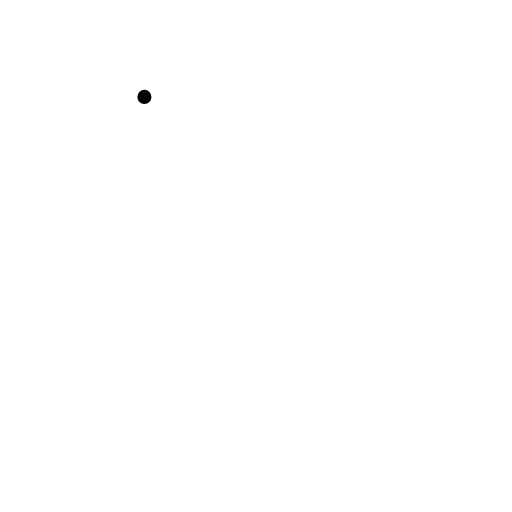
t = 0.00 s
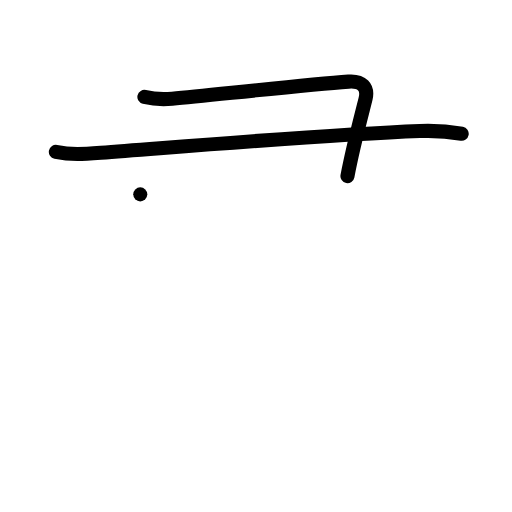
t = 2.00 s
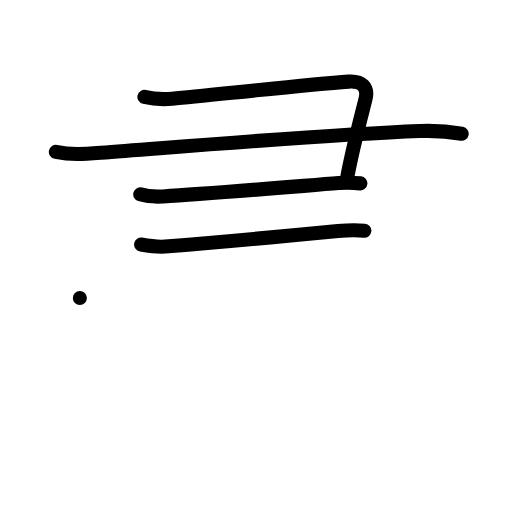
t = 4.00 s
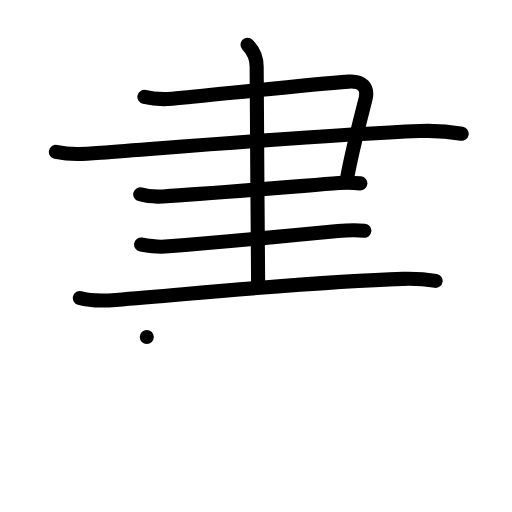
t = 6.00 s
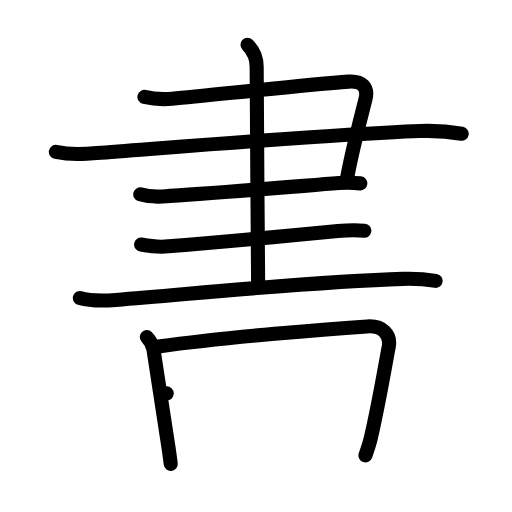
t = 8.00 s
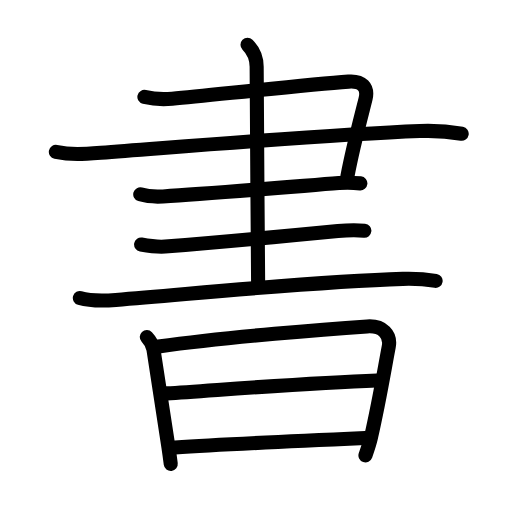
t = 10.00 s

The animated SVG that drew these frames (rendered in a browser with its animation timeline set to each time). Animation: 36 SMIL elements (animate=36); one cycle of 10.00 s.

<?xml version="1.0" encoding="UTF-8"?>
<!--
AniKanjiVG is licensed by CC-BY-SA Paul C. Sommerhoff (https://bitbucket.org/sommerhoff/anikanjivg).
AniKanjiVG uses KanjiVG which is licensed by CC-BY-SA Ulrich Apel (http://kanjivg.tagaini.net).
See also http://creativecommons.org/licenses/by-sa/3.0/
-->
<svg xmlns:kvg='http://kanjivg.tagaini.net' xmlns='http://www.w3.org/2000/svg' width='109' height='109' viewBox='0 0 109 109' style='fill:none;stroke:#000000;stroke-width:3;stroke-linecap:round;stroke-linejoin:round;' id="kvg:kanji_066f8"><g id="kvg:066f8" kvg:element="書"><g id="kvg:066f8-g1" kvg:element="聿" kvg:position="top" kvg:radical="nelson"><g id="kvg:066f8-g2" kvg:element="⺕" kvg:variant="true" kvg:original="彑"><path id="kvg:066f8-s1" kvg:type="㇕c" d="M30.74,20.63c2.01,0.49,3.84,0.58,5.91,0.39c9.45-0.89,28.54-2.97,37.54-3.64c2.92-0.22,4.18,1.24,3.66,3.55c-0.4,1.76-2.56,9.62-3.88,16.56"><animate attributeName="d" begin="0.0s" dur="0.25s" from="M30.74,20.63C30.74,20.63,30.74,20.63,30.74,20.63" to="M30.74,20.63c2.01,0.49,3.84,0.58,5.91,0.39" />
<animate attributeName="d" begin="0.25s" dur="0.25s" from="M30.74,20.63c2.01,0.49,3.84,0.58,5.91,0.39c0,0,0,0,0,0,0" to="M30.74,20.63c2.01,0.49,3.84,0.58,5.91,0.39c9.45-0.89,28.54-2.97,37.54-3.64" />
<animate attributeName="d" begin="0.5s" dur="0.25s" from="M30.74,20.63c2.01,0.49,3.84,0.58,5.91,0.39c9.45-0.89,28.54-2.97,37.54-3.64c0,0,0,0,0,0,0" to="M30.74,20.63c2.01,0.49,3.84,0.58,5.91,0.39c9.45-0.89,28.54-2.97,37.54-3.64c2.92-0.22,4.18,1.24,3.66,3.55" />
<animate attributeName="d" begin="0.75s" dur="0.25s" from="M30.74,20.63c2.01,0.49,3.84,0.58,5.91,0.39c9.45-0.89,28.54-2.97,37.54-3.64c2.92-0.22,4.18,1.24,3.66,3.55c0,0,0,0,0,0,0" to="M30.74,20.63c2.01,0.49,3.84,0.58,5.91,0.39c9.45-0.89,28.54-2.97,37.54-3.64c2.92-0.22,4.18,1.24,3.66,3.55c-0.4,1.76-2.56,9.62-3.88,16.56" />
</path>
<path id="kvg:066f8-s2" kvg:type="㇐" d="M11.89,32.34c3.17,0.66,5.87,0.47,9.58,0.19c20.16-1.52,48.41-3.9,67.91-4.64c4.08-0.16,7.07,0.26,8.91,0.59"><animate attributeName="d" begin="1.0s" dur="0.3333333333333333s" from="M11.89,32.34C11.89,32.34,11.89,32.34,11.89,32.34" to="M11.89,32.34c3.17,0.66,5.87,0.47,9.58,0.19" />
<animate attributeName="d" begin="1.3333333333333333s" dur="0.3333333333333333s" from="M11.89,32.34c3.17,0.66,5.87,0.47,9.58,0.19c0,0,0,0,0,0,0" to="M11.89,32.34c3.17,0.66,5.87,0.47,9.58,0.19c20.16-1.52,48.41-3.9,67.91-4.64" />
<animate attributeName="d" begin="1.6666666666666665s" dur="0.3333333333333333s" from="M11.89,32.34c3.17,0.66,5.87,0.47,9.58,0.19c20.16-1.52,48.41-3.9,67.91-4.64c0,0,0,0,0,0,0" to="M11.89,32.34c3.17,0.66,5.87,0.47,9.58,0.19c20.16-1.52,48.41-3.9,67.91-4.64c4.08-0.16,7.07,0.26,8.91,0.59" />
<animate attributeName="d" begin="0s" dur="1.0s" from="M-100,-100" to="M-100,-100" />
</path>
<path id="kvg:066f8-s3" kvg:type="㇐" d="M29.86,41.38c1.64,0.49,3.39,0.52,4.84,0.44c9.67-0.57,27.55-2.07,37.43-2.85c1.93-0.15,3.14-0.08,4.59,0.07"><animate attributeName="d" begin="2.0s" dur="0.3333333333333333s" from="M29.86,41.38C29.86,41.38,29.86,41.38,29.86,41.38" to="M29.86,41.38c1.64,0.49,3.39,0.52,4.84,0.44" />
<animate attributeName="d" begin="2.3333333333333335s" dur="0.3333333333333333s" from="M29.86,41.38c1.64,0.49,3.39,0.52,4.84,0.44c0,0,0,0,0,0,0" to="M29.86,41.38c1.64,0.49,3.39,0.52,4.84,0.44c9.67-0.57,27.55-2.07,37.43-2.85" />
<animate attributeName="d" begin="2.6666666666666665s" dur="0.3333333333333333s" from="M29.86,41.38c1.64,0.49,3.39,0.52,4.84,0.44c9.67-0.57,27.55-2.07,37.43-2.85c0,0,0,0,0,0,0" to="M29.86,41.38c1.64,0.49,3.39,0.52,4.84,0.44c9.67-0.57,27.55-2.07,37.43-2.85c1.93-0.15,3.14-0.08,4.59,0.07" />
<animate attributeName="d" begin="0s" dur="2.0s" from="M-100,-100" to="M-100,-100" />
</path>
</g>
<path id="kvg:066f8-s4" kvg:type="㇐" d="M30.04,52.06c1.47,0.26,3.65,0.54,5.12,0.43c12.34-0.98,25.59-2.23,36.78-3.31c2.43-0.23,4.41-0.19,5.63-0.07"><animate attributeName="d" begin="3.0s" dur="0.3333333333333333s" from="M30.04,52.06C30.04,52.06,30.04,52.06,30.04,52.06" to="M30.04,52.06c1.47,0.26,3.65,0.54,5.12,0.43" />
<animate attributeName="d" begin="3.3333333333333335s" dur="0.3333333333333333s" from="M30.04,52.06c1.47,0.26,3.65,0.54,5.12,0.43c0,0,0,0,0,0,0" to="M30.04,52.06c1.47,0.26,3.65,0.54,5.12,0.43c12.34-0.98,25.59-2.23,36.78-3.31" />
<animate attributeName="d" begin="3.6666666666666665s" dur="0.3333333333333333s" from="M30.04,52.06c1.47,0.26,3.65,0.54,5.12,0.43c12.34-0.98,25.59-2.23,36.78-3.31c0,0,0,0,0,0,0" to="M30.04,52.06c1.47,0.26,3.65,0.54,5.12,0.43c12.34-0.98,25.59-2.23,36.78-3.31c2.43-0.23,4.41-0.19,5.63-0.07" />
<animate attributeName="d" begin="0s" dur="3.0s" from="M-100,-100" to="M-100,-100" />
</path>
<path id="kvg:066f8-s5" kvg:type="㇐" d="M17,63.44c2,0.58,5.67,0.57,7.66,0.41c20.78-1.7,42.92-3.93,61.09-4.48c3.33-0.1,5.33,0.15,6.99,0.42"><animate attributeName="d" begin="4.0s" dur="0.3333333333333333s" from="M17,63.44C17,63.44,17,63.44,17,63.44" to="M17,63.44c2,0.58,5.67,0.57,7.66,0.41" />
<animate attributeName="d" begin="4.333333333333333s" dur="0.3333333333333333s" from="M17,63.44c2,0.58,5.67,0.57,7.66,0.41c0,0,0,0,0,0,0" to="M17,63.44c2,0.58,5.67,0.57,7.66,0.41c20.78-1.7,42.92-3.93,61.09-4.48" />
<animate attributeName="d" begin="4.666666666666667s" dur="0.3333333333333333s" from="M17,63.44c2,0.58,5.67,0.57,7.66,0.41c20.78-1.7,42.92-3.93,61.09-4.48c0,0,0,0,0,0,0" to="M17,63.44c2,0.58,5.67,0.57,7.66,0.41c20.78-1.7,42.92-3.93,61.09-4.48c3.33-0.1,5.33,0.15,6.99,0.42" />
<animate attributeName="d" begin="0s" dur="4.0s" from="M-100,-100" to="M-100,-100" />
</path>
<g id="kvg:066f8-g3" kvg:element="丨"><path id="kvg:066f8-s6" kvg:type="㇑a" d="M52.69,9.52c1.33,1.33,1.95,2.98,1.95,4.71c0,5.67,0.22,33.72,0.31,45.77"><animate attributeName="d" begin="5.0s" dur="0.5s" from="M52.69,9.52C52.69,9.52,52.69,9.52,52.69,9.52" to="M52.69,9.52c1.33,1.33,1.95,2.98,1.95,4.71" />
<animate attributeName="d" begin="5.5s" dur="0.5s" from="M52.69,9.52c1.33,1.33,1.95,2.98,1.95,4.71c0,0,0,0,0,0,0" to="M52.69,9.52c1.33,1.33,1.95,2.98,1.95,4.71c0,5.67,0.22,33.72,0.31,45.77" />
<animate attributeName="d" begin="0s" dur="5.0s" from="M-100,-100" to="M-100,-100" />
</path>
</g>
</g>
<g id="kvg:066f8-g4" kvg:element="日" kvg:position="bottom" kvg:radical="tradit" kvg:phon="者T"><path id="kvg:066f8-s7" kvg:type="㇑" d="M31.25,71.75c0.43,0.46,1.24,1.44,1.43,2.7c1.11,7.42,2.22,14.33,3.18,20.74c0.18,1.2,0.34,2.38,0.49,3.57"><animate attributeName="d" begin="6.0s" dur="0.3333333333333333s" from="M31.25,71.75C31.25,71.75,31.25,71.75,31.25,71.75" to="M31.25,71.75c0.43,0.46,1.24,1.44,1.43,2.7" />
<animate attributeName="d" begin="6.333333333333333s" dur="0.3333333333333333s" from="M31.25,71.75c0.43,0.46,1.24,1.44,1.43,2.7c0,0,0,0,0,0,0" to="M31.25,71.75c0.43,0.46,1.24,1.44,1.43,2.7c1.11,7.42,2.22,14.33,3.18,20.74" />
<animate attributeName="d" begin="6.666666666666667s" dur="0.3333333333333333s" from="M31.25,71.75c0.43,0.46,1.24,1.44,1.43,2.7c1.11,7.42,2.22,14.33,3.18,20.74c0,0,0,0,0,0,0" to="M31.25,71.75c0.43,0.46,1.24,1.44,1.43,2.7c1.11,7.42,2.22,14.33,3.18,20.74c0.18,1.2,0.34,2.38,0.49,3.57" />
<animate attributeName="d" begin="0s" dur="6.0s" from="M-100,-100" to="M-100,-100" />
</path>
<path id="kvg:066f8-s8" kvg:type="㇕a" d="M33.75,73.75c14.98-2.05,36.1-3.71,44.41-4.26c3.33-0.22,5.09,1.76,4.6,4.33c-0.99,5.22-2.01,11.55-3.81,19.41c-0.3,1.31-0.74,2.55-1.15,3.72"><animate attributeName="d" begin="7.0s" dur="0.25s" from="M33.75,73.75C33.75,73.75,33.75,73.75,33.75,73.75" to="M33.75,73.75c14.98-2.05,36.1-3.71,44.41-4.26" />
<animate attributeName="d" begin="7.25s" dur="0.25s" from="M33.75,73.75c14.98-2.05,36.1-3.71,44.41-4.26c0,0,0,0,0,0,0" to="M33.75,73.75c14.98-2.05,36.1-3.71,44.41-4.26c3.33-0.22,5.09,1.76,4.6,4.33" />
<animate attributeName="d" begin="7.5s" dur="0.25s" from="M33.75,73.75c14.98-2.05,36.1-3.71,44.41-4.26c3.33-0.22,5.09,1.76,4.6,4.33c0,0,0,0,0,0,0" to="M33.75,73.75c14.98-2.05,36.1-3.71,44.41-4.26c3.33-0.22,5.09,1.76,4.6,4.33c-0.99,5.22-2.01,11.55-3.81,19.41" />
<animate attributeName="d" begin="7.75s" dur="0.25s" from="M33.75,73.75c14.98-2.05,36.1-3.71,44.41-4.26c3.33-0.22,5.09,1.76,4.6,4.33c-0.99,5.22-2.01,11.55-3.81,19.41c0,0,0,0,0,0,0" to="M33.75,73.75c14.98-2.05,36.1-3.71,44.41-4.26c3.33-0.22,5.09,1.76,4.6,4.33c-0.99,5.22-2.01,11.55-3.81,19.41c-0.3,1.31-0.74,2.55-1.15,3.72" />
<animate attributeName="d" begin="0s" dur="7.0s" from="M-100,-100" to="M-100,-100" />
</path>
<path id="kvg:066f8-s9" kvg:type="㇐a" d="M35.5,83.75C46.79,83.03,65.75,81.5,80.25,81"><animate attributeName="d" begin="8.0s" dur="1.0s" from="M35.5,83.75C35.5,83.75,35.5,83.75,35.5,83.75" to="M35.5,83.75C46.79,83.03,65.75,81.5,80.25,81" />
<animate attributeName="d" begin="0s" dur="8.0s" from="M-100,-100" to="M-100,-100" />
</path>
<path id="kvg:066f8-s10" kvg:type="㇐a" d="M37.25,95.25c10.7-0.68,26.5-1.38,40.5-2"><animate attributeName="d" begin="9.0s" dur="1.0s" from="M37.25,95.25C37.25,95.25,37.25,95.25,37.25,95.25" to="M37.25,95.25c10.7-0.68,26.5-1.38,40.5-2" />
<animate attributeName="d" begin="0s" dur="9.0s" from="M-100,-100" to="M-100,-100" />
</path>
</g>
</g>
</svg>
